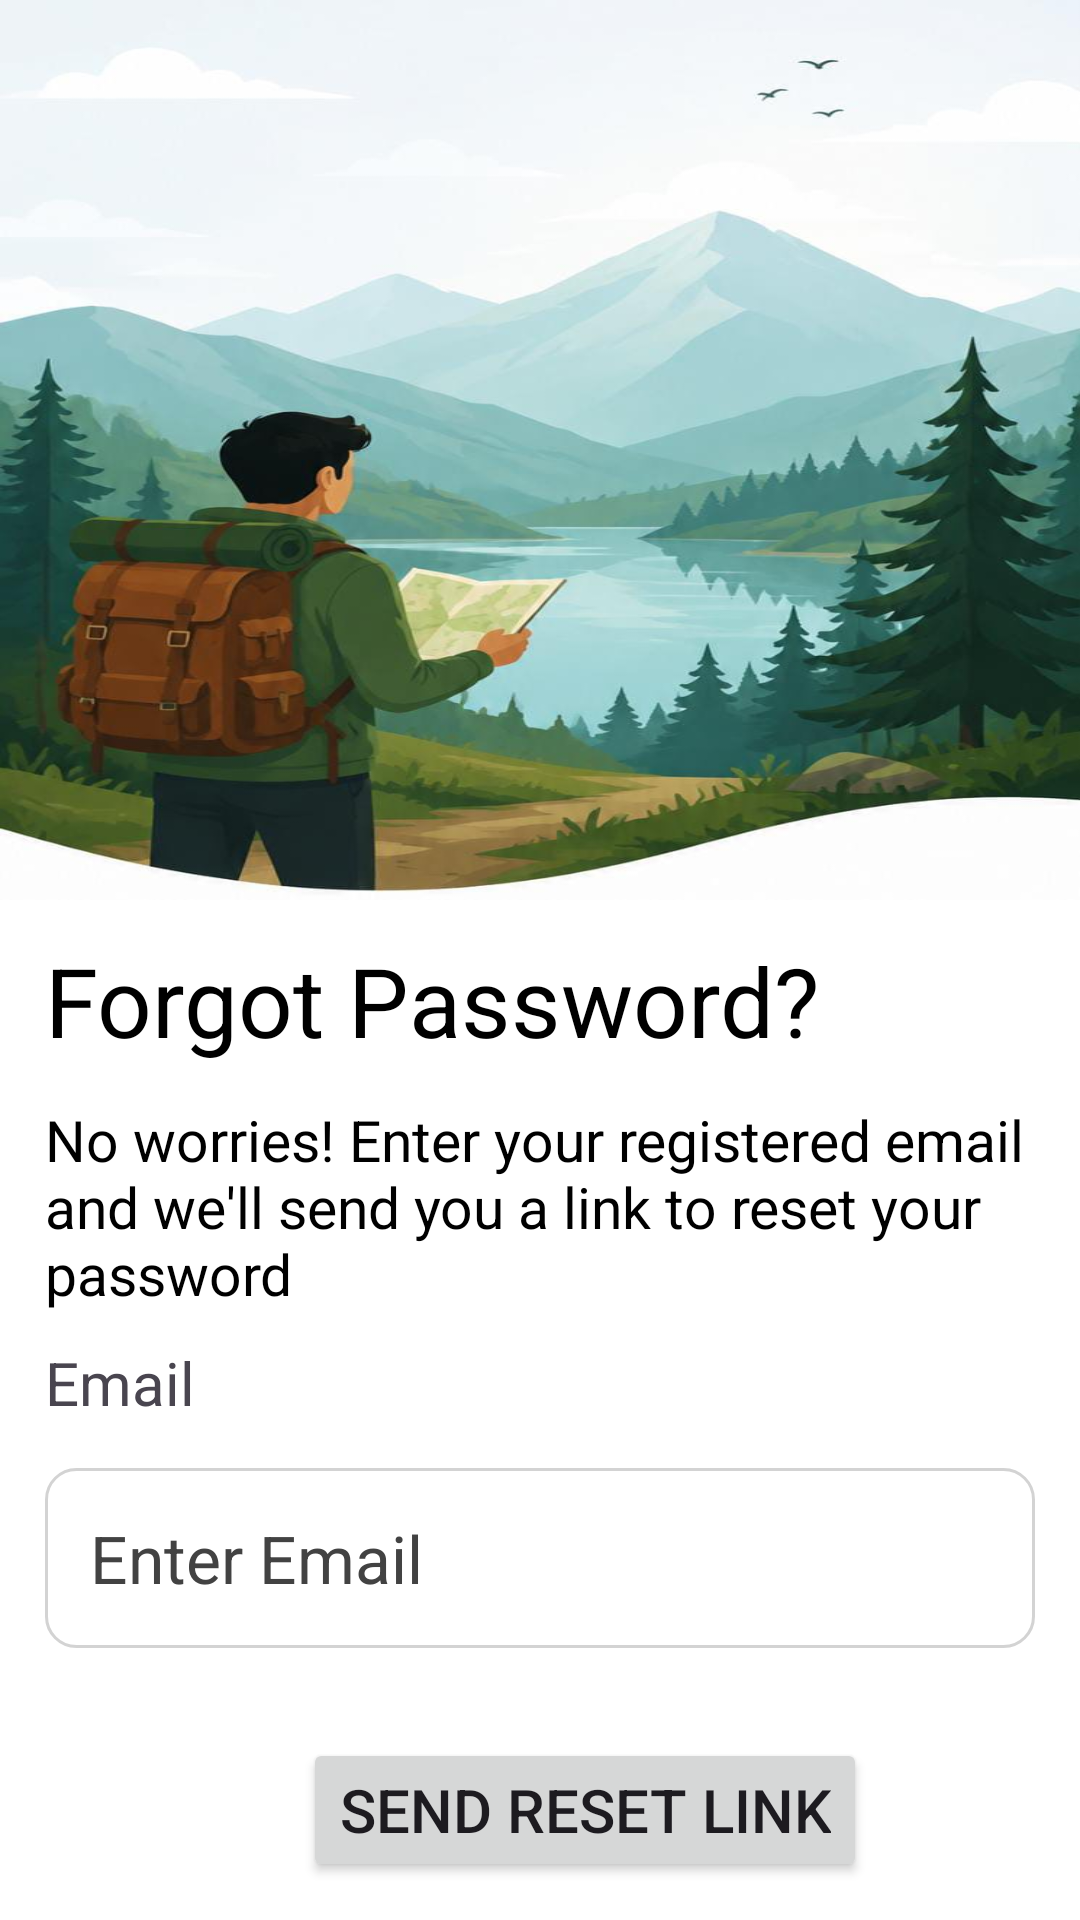

Write the Android layout XML for this screen, with the resource values it uses.
<!-- AndroidManifest.xml: application theme Theme.TrailSplit -->
<!-- res/layout/activity_forgetpassword.xml -->
<?xml version="1.0" encoding="utf-8"?>
<androidx.constraintlayout.widget.ConstraintLayout xmlns:android="http://schemas.android.com/apk/res/android"
    xmlns:app="http://schemas.android.com/apk/res-auto"
    xmlns:tools="http://schemas.android.com/tools"
    android:id="@+id/main"
    android:layout_width="match_parent"
    android:layout_height="match_parent"
    android:background="@color/white"
    tools:context=".Forgetpassword">


    <ImageView
        android:id="@+id/forget"
        android:layout_width="0dp"
        android:layout_height="300dp"
        android:scaleType="fitXY"
        android:src="@drawable/forget"
        app:layout_constraintTop_toTopOf="parent"
        app:layout_constraintStart_toStartOf="parent"
        app:layout_constraintEnd_toEndOf="parent"
        android:contentDescription="@null"/>

    <TextView
        android:id="@+id/forgotpassword"
        android:layout_width="wrap_content"
        android:layout_height="wrap_content"
        android:text="Forgot Password?"
        android:layout_marginTop="12dp"
        android:textColor="@color/black"
        android:textSize="32sp"
        app:layout_constraintTop_toBottomOf="@id/forget"
        app:layout_constraintStart_toStartOf="@id/forget"
        android:paddingLeft="15dp"
        />

    <TextView
        android:id="@+id/forgotstatement"
        android:layout_width="wrap_content"
        android:layout_height="wrap_content"
        android:text="No worries! Enter your registered email and we'll send you a link to reset your password"
        android:textColor="@color/black"
        android:layout_marginTop="12dp"
        android:textSize="19sp"
        android:paddingLeft="15dp"
        app:layout_constraintTop_toBottomOf="@id/forgotpassword"
        app:layout_constraintStart_toStartOf="@id/forgotpassword"
        />

    <TextView
        android:id="@+id/emailtext"
        android:layout_width="wrap_content"
        android:layout_height="wrap_content"
        android:text="Email"
        android:textSize="20sp"
        android:layout_marginStart="15dp"
        android:layout_marginTop="10dp"
        app:layout_constraintTop_toBottomOf="@+id/forgotstatement"
        app:layout_constraintStart_toStartOf="@+id/forgotstatement"/>



    <EditText
        android:id="@+id/forgotemail"
        android:layout_width="match_parent"
        android:layout_height="60dp"
        android:hint="Enter Email"
        android:background="@drawable/edittext_background"
        android:textColorHint="@color/cardview_dark_background"
        android:paddingStart="15dp"
        android:layout_marginStart="15dp"
        android:layout_marginEnd="15dp"
        android:layout_marginTop="15dp"
        android:textSize="22sp"


        app:layout_constraintTop_toBottomOf="@id/emailtext"
        app:layout_constraintStart_toStartOf="@id/emailtext"
/>

    <Button
        android:id="@+id/forgotbtn"
        android:layout_width="wrap_content"
        android:layout_height="wrap_content"
        android:text="Send Reset Link"
        android:textSize="20sp"
        android:layout_marginTop="30dp"
        app:layout_constraintStart_toStartOf="@id/forgotemail"
        app:layout_constraintEnd_toEndOf="@id/forgotemail"
        app:layout_constraintTop_toBottomOf="@id/forgotemail"
        />

    <TextView
        android:id="@+id/forgotremember"
        android:layout_width="wrap_content"
        android:layout_height="wrap_content"
        android:text="Remember your password?"
        android:textSize="16dp"
        android:textColor="@color/black"
        android:paddingTop="20dp"
        app:layout_constraintTop_toBottomOf="@id/forgotbtn"
        android:paddingLeft="95dp"
        app:layout_constraintStart_toStartOf="parent"

        />


    <TextView
        android:id="@+id/backtologin"
        android:layout_width="wrap_content"
        android:layout_height="wrap_content"
        android:text="Login"
        android:textSize="18dp"

        app:layout_constraintStart_toEndOf="@id/forgotremember"
        app:layout_constraintTop_toBottomOf="@id/forgotbtn"
        android:paddingTop="20dp"
        android:paddingLeft="12dp"
        android:textColor="#2196F3"
        />

</androidx.constraintlayout.widget.ConstraintLayout>
<!-- resources referenced by this layout -->
<resources>
  <color name="black">#FF000000</color>
  <color name="white">#FFFFFFFF</color>
  <!-- drawable edittext_background (drawable) -->
  <?xml version="1.0" encoding="utf-8"?>
  <shape xmlns:android="http://schemas.android.com/apk/res/android">
  
      <solid android:color="#FFFFFF"/>
  
      <stroke
          android:width="1dp"
          android:color="#D3D3D3"/>
  
      <corners
          android:radius="10dp"/>
  
  </shape>
  <!-- drawable forget: jpeg bitmap (drawable, 51611 bytes) -->
  <style name="Theme.TrailSplit" parent="Base.Theme.TrailSplit" />
  <style name="Base.Theme.TrailSplit" parent="Theme.Material3.DayNight.NoActionBar">
          
          
      </style>
</resources>
